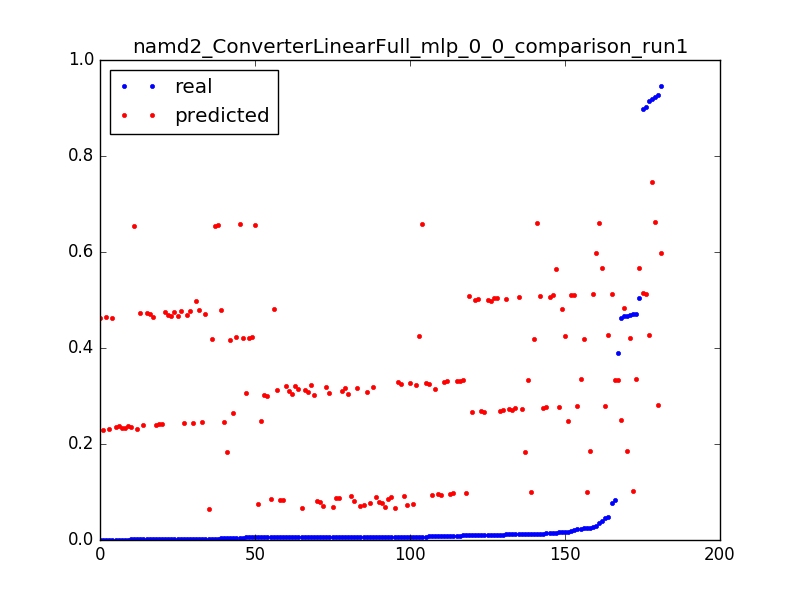

The file beside this chart, header and first rows:
0.04021609430523321, 0.567630454703, 0.0031847133757961785
0.504, 0.5666, 0.006369
0.0152, 0.5655, 0.009554
0.3892, 0.3337, 0.003185
0.08286, 0.3327, 0.006369
0.009362, 0.3317, 0.009554
0.4669, 0.4833, 0.003185
0.01701, 0.4823, 0.006369
0.006543, 0.4812, 0.009554
0.00354, 0.4802, 0.01274
0.0024, 0.4792, 0.01592
0.001928, 0.4781, 0.01911
0.001547, 0.4771, 0.02229
0.001324, 0.476, 0.02548
0.001416, 0.475, 0.02866
0.001193, 0.4739, 0.03185
0.001154, 0.4729, 0.03503
0.001193, 0.4719, 0.03822
0.002583, 0.4708, 0.0414
0.001823, 0.4698, 0.04459
0.001337, 0.4687, 0.04777
0.001469, 0.4677, 0.05096
0.001403, 0.4666, 0.05414
0.0007999, 0.4656, 0.05732
0.001219, 0.4646, 0.06051
0.000813, 0.4635, 0.06369
0.0002491, 0.4625, 0.06688
0.4634, 0.2494, 0.003185
0.0173, 0.2484, 0.006369
0.006399, 0.2474, 0.009554
0.003698, 0.2463, 0.01274
0.002465, 0.2453, 0.01592
0.002124, 0.2442, 0.01911
0.001665, 0.2432, 0.02229
0.001285, 0.2421, 0.02548
0.001311, 0.2411, 0.02866
0.001259, 0.2401, 0.03185
0.001167, 0.239, 0.03503
0.0009179, 0.238, 0.03822
0.001036, 0.2369, 0.0414
0.001075, 0.2359, 0.04459
0.0008523, 0.2348, 0.04777
0.0009179, 0.2338, 0.05096
0.000931, 0.2327, 0.05414
0.0007999, 0.2317, 0.05732
0.001101, 0.2307, 0.06051
0.0003147, 0.2296, 0.06369
0.9194, 0.7462, 0.003185
0.9027, 0.5123, 0.003185
0.02177, 0.5112, 0.006369
0.9222, 0.6619, 0.003185
0.03584, 0.6608, 0.006369
0.01276, 0.6598, 0.009554
0.007238, 0.6588, 0.01274
0.004799, 0.6577, 0.01592
0.005914, 0.6567, 0.01911
0.003016, 0.6556, 0.02229
0.002688, 0.6546, 0.02548
0.001088, 0.6535, 0.02866
0.9136, 0.428, 0.003185
0.04846, 0.4269, 0.006369
... 121 more rows
